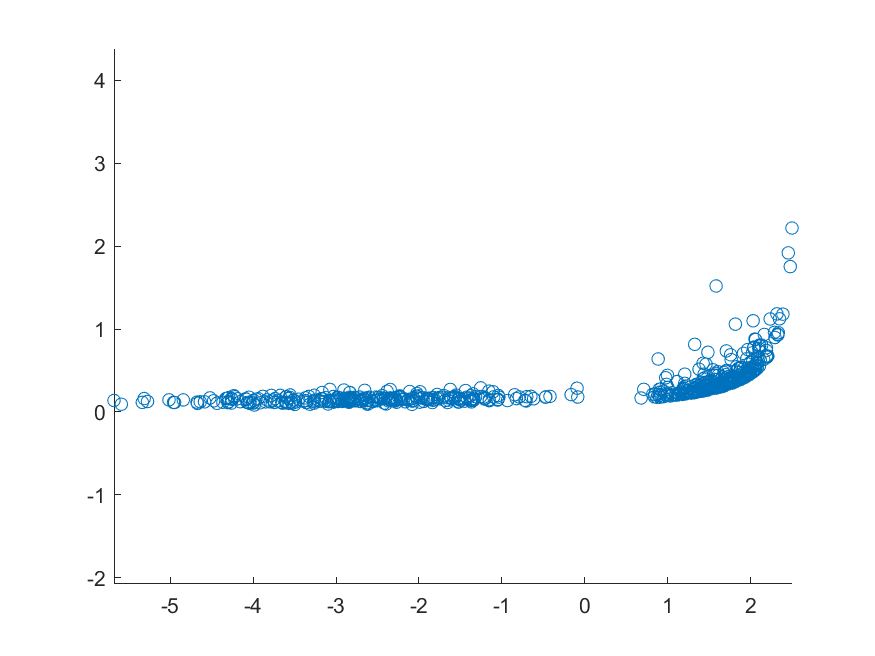

The table this chart was drawn from, first rows:
1.95703319534062, 0.498580864358141
1.468, 0.2718
1.953, 0.6401
1.33, 0.2404
2.235, 1.121
1.939, 0.4252
2.499, 2.218
1.434, 0.2717
2.063, 0.5263
1.797, 0.3782
1.936, 0.447
1.681, 0.3148
1.484, 0.719
2.042, 0.4932
1.362, 0.2441
0.8845, 0.6385
2.132, 0.804
1.516, 0.2791
1.246, 0.2315
1.458, 0.2753
1.127, 0.2205
1.821, 0.3667
1.666, 0.3161
1.645, 0.3492
1.617, 0.3398
1.564, 0.3054
1.336, 0.235
1.687, 0.3408
1.093, 0.2023
1.761, 0.4119
1.216, 0.2174
2.293, 0.8973
1.796, 0.3851
0.9167, 0.2023
1.313, 0.2307
1.05, 0.2308
1.992, 0.4583
1.537, 0.3529
1.992, 0.595
1.425, 0.397
0.8458, 0.2117
2.098, 0.7669
1.413, 0.249
2.067, 0.5556
1.461, 0.5758
2.478, 1.752
1.804, 0.4178
2.287, 0.9597
2.207, 0.6731
1.988, 0.5189
2.197, 0.6604
1.677, 0.4746
1.858, 0.3901
1.609, 0.3447
1.717, 0.3473
1.776, 0.3472
2.063, 0.5123
0.8385, 0.1818
2.06, 0.8733
2.389, 1.179
1.529, 0.2955
... 539 more rows
